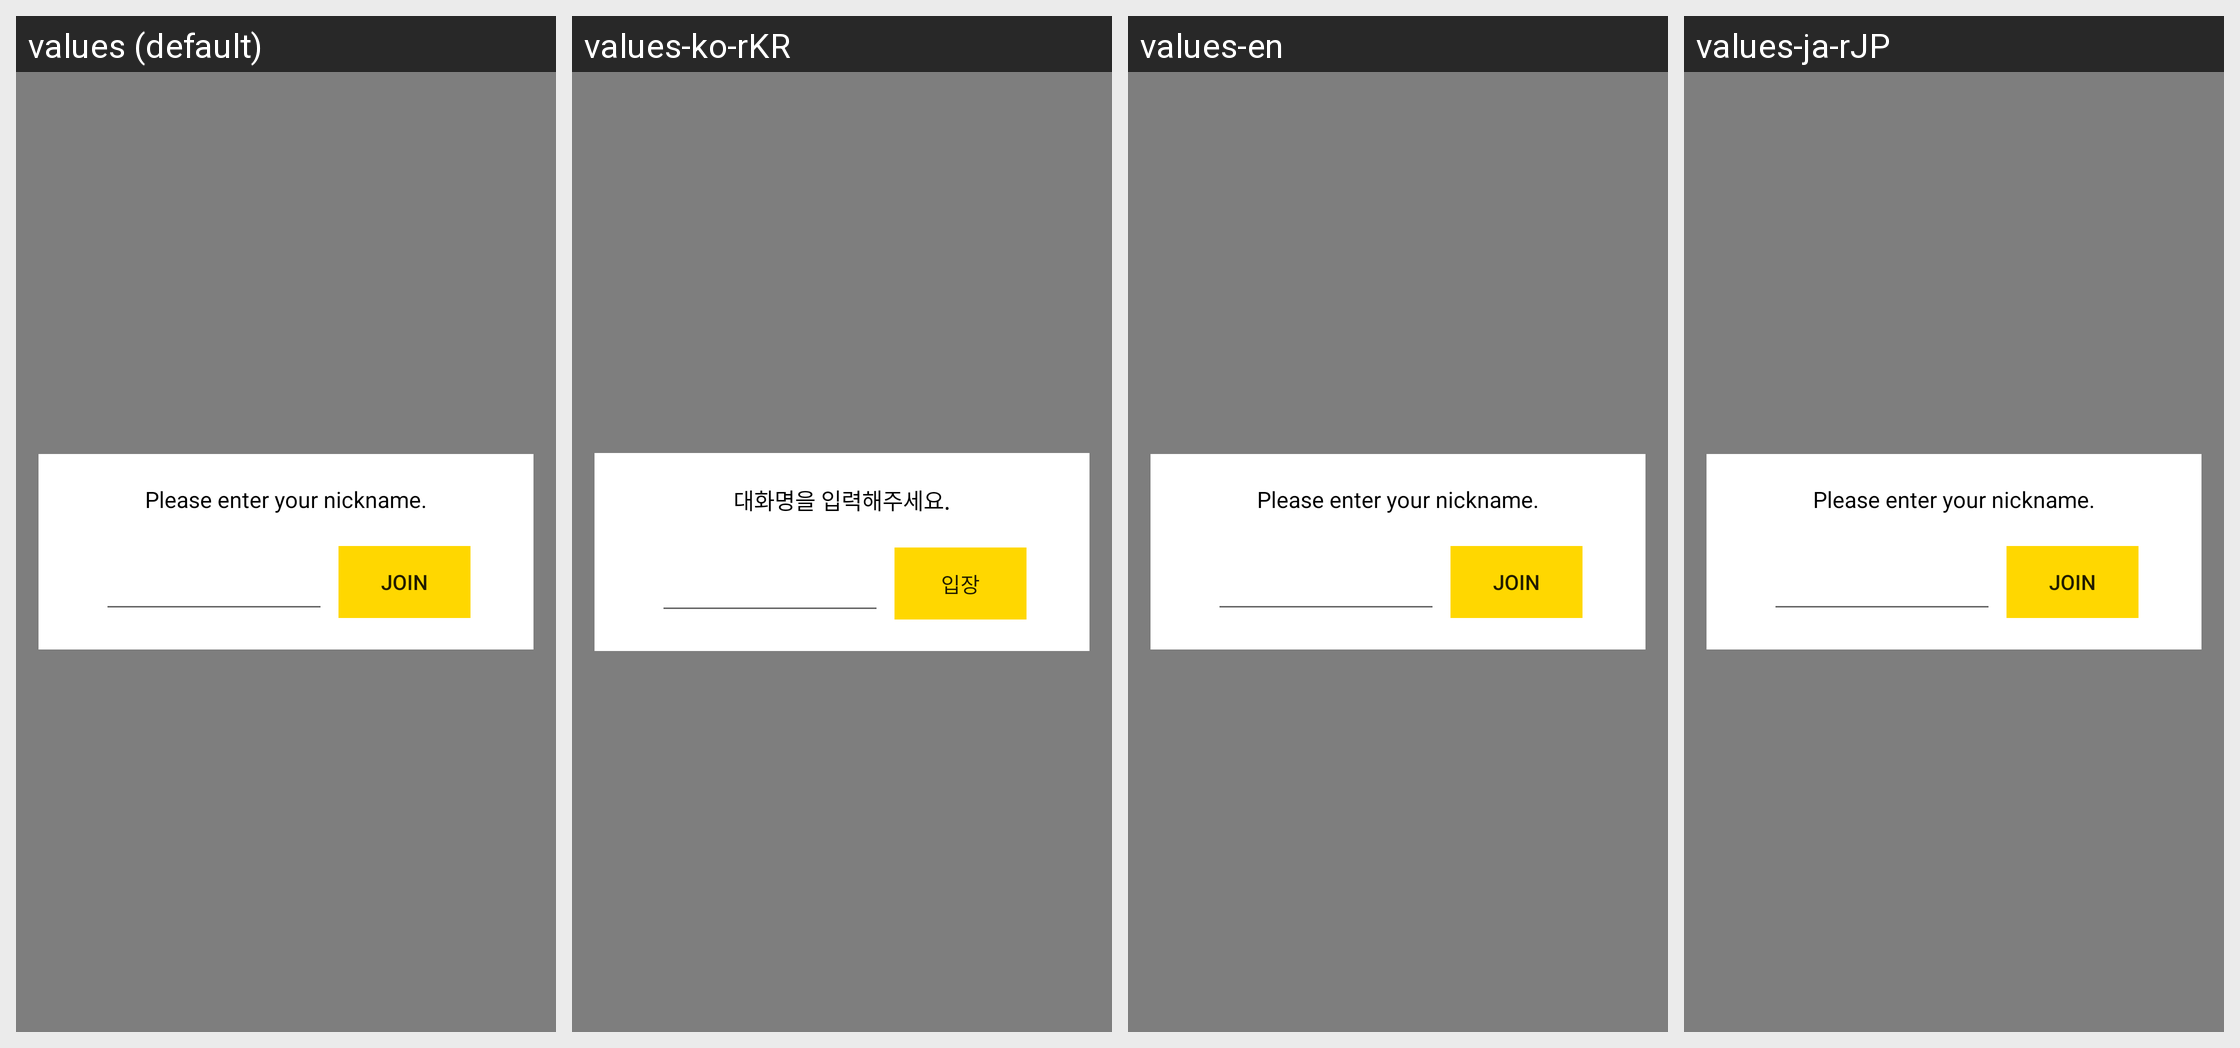

Here is an Android app screen in its default locale and in the app's own translations. Write out the translated-string differences for the strings that appear on this screen.
Android screen res/layout/layout_chat.xml rendered under 4 locales, left to right: values (default), values-ko-rKR, values-en, values-ja-rJP. Device: Nexus 5 (rendered at 1080×1920; each locale shown at half size, 540×960, under a caption strip naming it); theme AppTheme.
Other locales in the repository, not shown: values-in, values-pt, values-ru, values-zh, values-zh-rTW.
Strings drawn on this screen, with the default value and each locale's value (text and hints the layout hard-codes, and strings that could not be matched under every locale, appear in the picture but are not listed):

dialog_chat_nick
  values: Please enter your nickname.
  values-ko-rKR: 대화명을 입력해주세요.
  values-en: Please enter your nickname.
  values-ja-rJP: Please enter your nickname.

dialog_chat_join
  values: Join
  values-ko-rKR: 입장
  values-en: Join
  values-ja-rJP: Join
